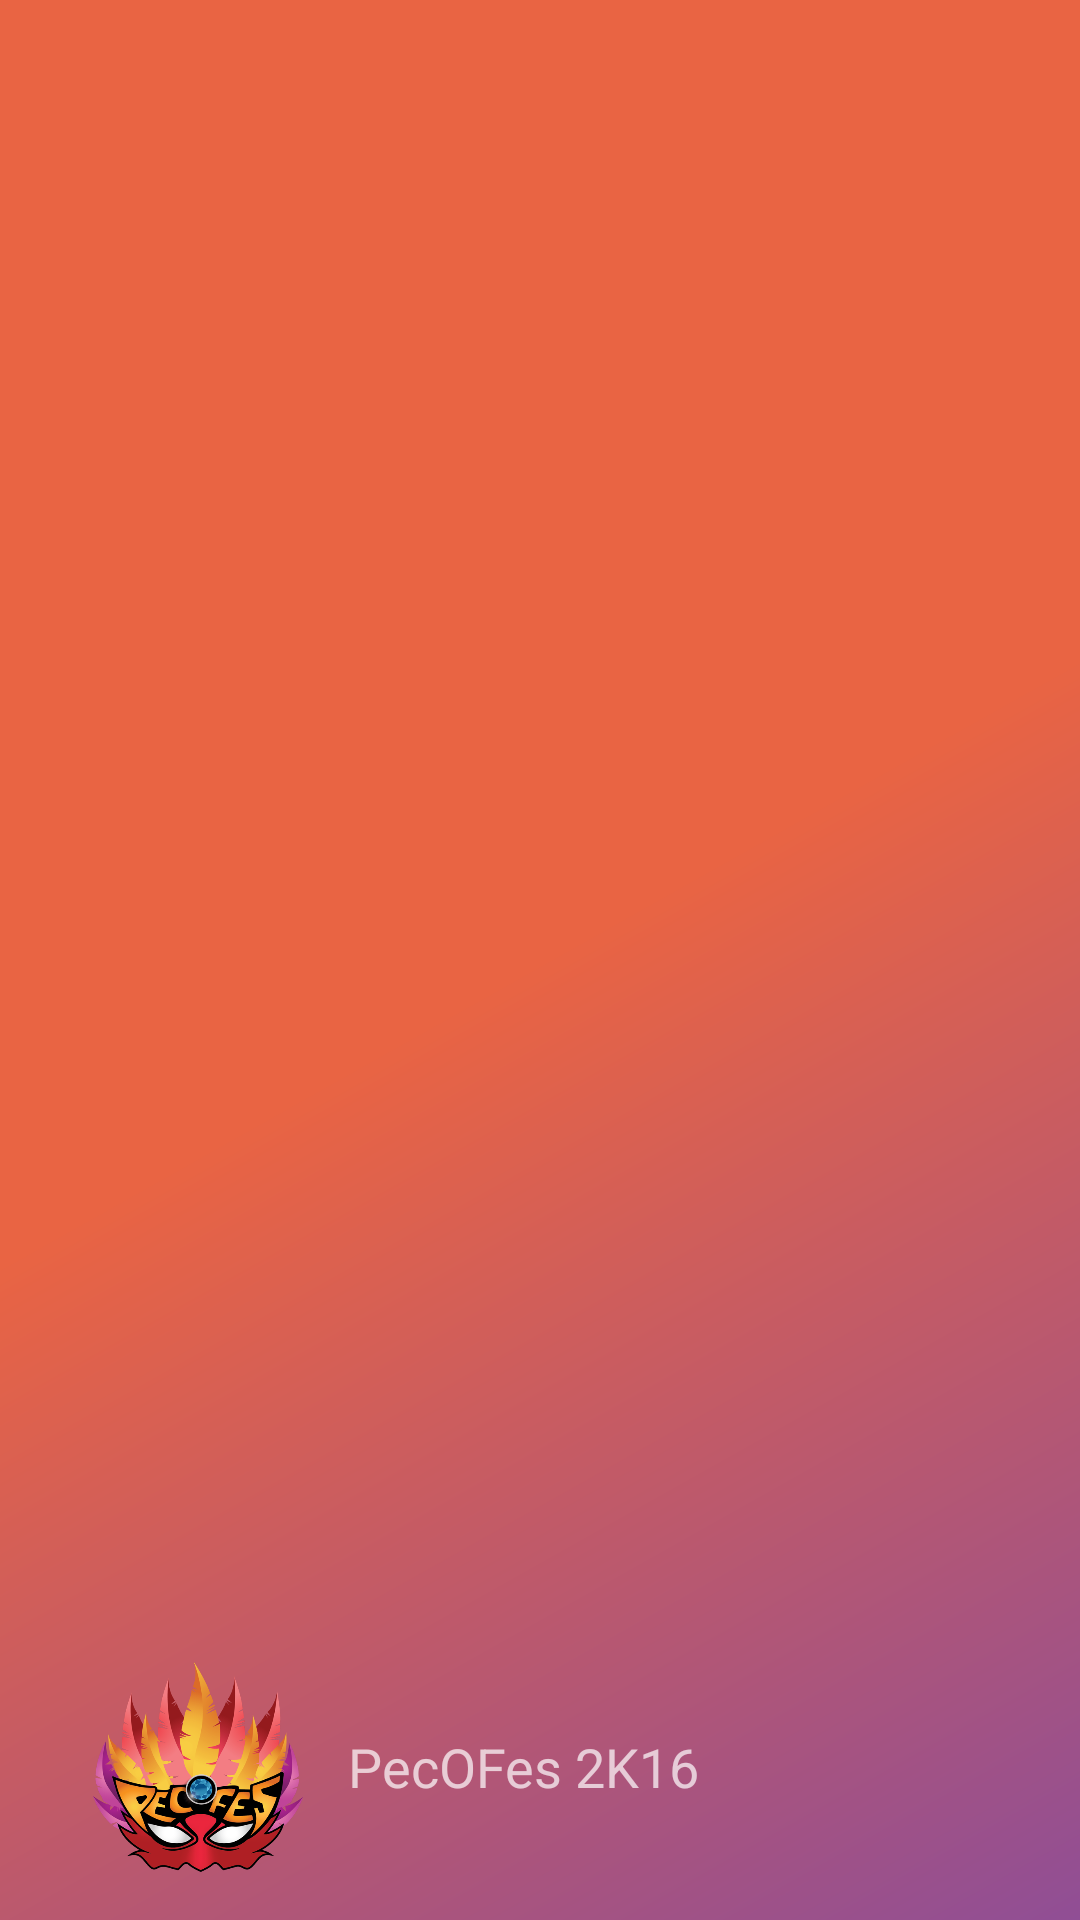

Write the Android layout XML for this screen, with the resource values it uses.
<!-- AndroidManifest.xml: application theme AppTheme -->
<!-- res/layout/nav_header_main.xml -->
<?xml version="1.0" encoding="utf-8"?>
<RelativeLayout xmlns:android="http://schemas.android.com/apk/res/android"
    android:layout_width="match_parent"
    android:layout_height="@dimen/nav_header_height"
    android:paddingBottom="@dimen/activity_vertical_margin"
    android:paddingLeft="@dimen/activity_horizontal_margin"
    android:paddingRight="@dimen/activity_horizontal_margin"
    android:paddingTop="@dimen/activity_vertical_margin"
    android:theme="@style/ThemeOverlay.AppCompat.Dark"
    android:orientation="vertical"
    android:gravity="bottom"
    android:background="@drawable/side_nav_bar"
    android:weightSum="1">

    <ImageView
        android:layout_width="100dp"
        android:layout_height="70dp"
        android:id="@+id/imageView1"
        android:src="@drawable/icon"
        android:layout_weight="0.51"
        android:layout_alignParentLeft="true"
        />

    <TextView
        android:id="@+id/nav_textView1"
        android:layout_width="wrap_content"
        android:layout_height="wrap_content"
        android:layout_alignBottom="@+id/imageView1"
        android:layout_alignParentRight="true"
        android:layout_alignTop="@+id/imageView1"
        android:layout_toRightOf="@+id/imageView1"
        android:textAppearance="?android:attr/textAppearanceMedium"
        android:text="PecOFes 2K16"
        android:gravity="center_vertical" />
</RelativeLayout>
<!-- resources referenced by this layout -->
<resources>
  <dimen name="activity_horizontal_margin">16dp</dimen>
  <dimen name="activity_vertical_margin">16dp</dimen>
  <dimen name="nav_header_height">160dp</dimen>
  <!-- drawable icon: png bitmap (drawable, 188559 bytes) -->
  <!-- drawable side_nav_bar (drawable) -->
  <shape xmlns:android="http://schemas.android.com/apk/res/android"
      android:shape="rectangle" >
      <gradient
          android:startColor="#904e95"
          android:centerColor="#e96443"
          android:endColor="#e96443"
          android:type="linear"
          android:angle="135" />
  </shape>
  <style name="AppTheme" parent="Theme.AppCompat.Light.DarkActionBar">
          
          <item name="colorPrimary">@color/colorPrimary</item>
          <item name="colorPrimaryDark">@color/colorPrimaryDark</item>
          <item name="colorAccent">@color/colorAccent</item>
          <item name="android:windowTranslucentStatus">true</item>
      </style>
  <color name="colorPrimary">#9b26af</color>
  <color name="colorPrimaryDark">#741EA1</color>
  <color name="colorAccent">#68efad</color>
</resources>
